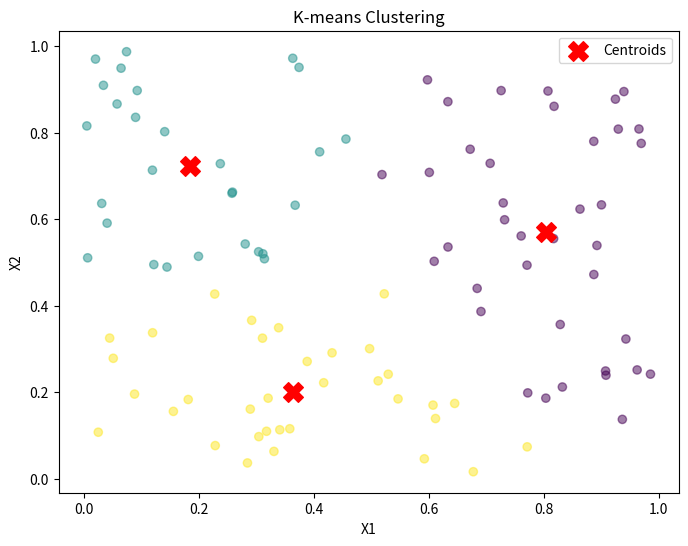

Recreate this plot in Python.
import numpy as np
import matplotlib.pyplot as plt

class KMeans:
    def __init__(self, n_clusters, max_iters=100):
        self.n_clusters = n_clusters
        self.max_iters = max_iters

    def fit(self, X):
       
        centroids_idx = np.random.choice(X.shape[0], size=self.n_clusters, replace=False)
        self.centroids = X[centroids_idx]

        for _ in range(self.max_iters):
           
            labels = self._assign_clusters(X)
           
            new_centroids = np.array([X[labels == k].mean(axis=0) for k in range(self.n_clusters)])
            
           
            if np.allclose(self.centroids, new_centroids):
                break
            
            self.centroids = new_centroids

    def _assign_clusters(self, X):
       
        distances = np.linalg.norm(X[:, np.newaxis] - self.centroids, axis=2)
       
        return np.argmin(distances, axis=1)

if __name__ == "__main__":
    np.random.seed(42)
    X = np.random.rand(100, 2)

    kmeans = KMeans(n_clusters=3)
    kmeans.fit(X)

    labels = kmeans._assign_clusters(X)

    plt.figure(figsize=(8, 6))
    plt.scatter(X[:, 0], X[:, 1], c=labels, cmap='viridis', alpha=0.5)
    plt.scatter(kmeans.centroids[:, 0], kmeans.centroids[:, 1], marker='X', c='red', s=200, label='Centroids')
    plt.title('K-means Clustering')
    plt.xlabel('X1')
    plt.ylabel('X2')
    plt.legend()
    plt.show()
 